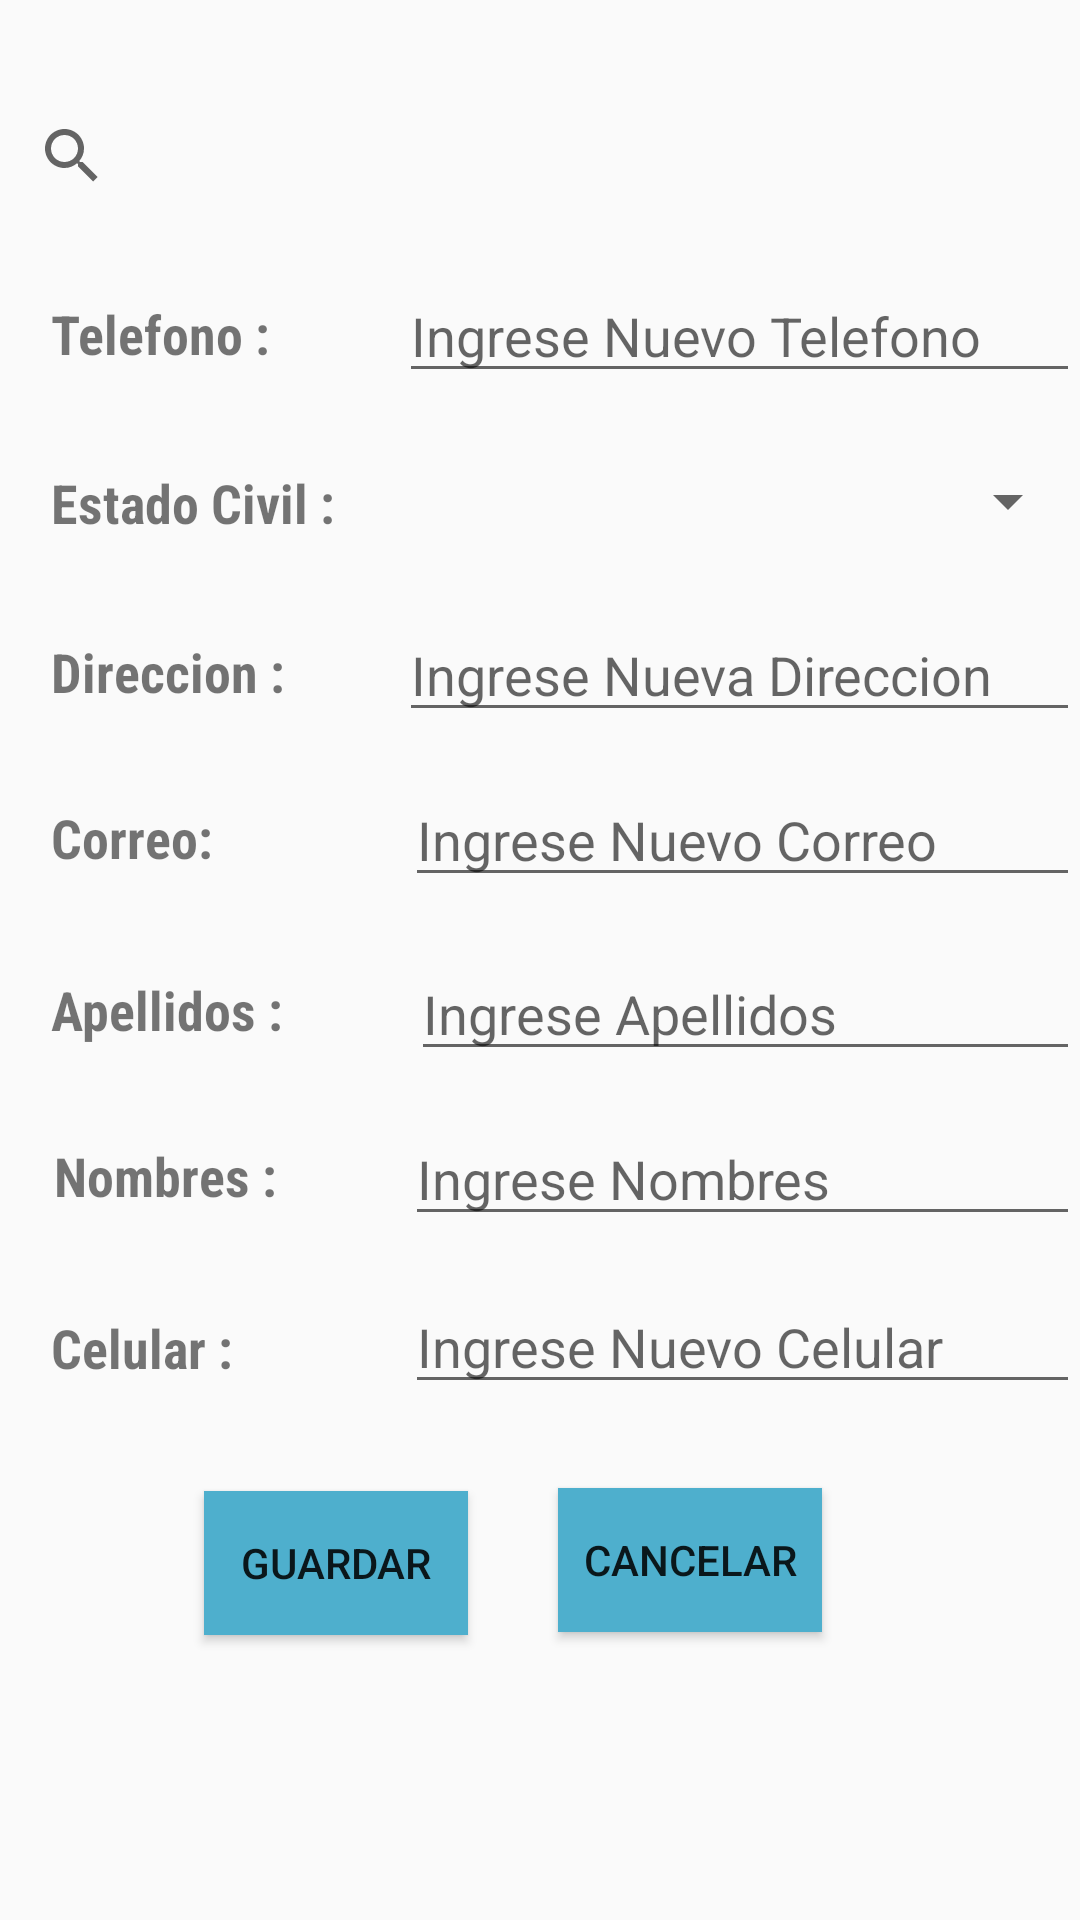

Produce the Android XML layout that renders to this screen, including the resource entries it uses.
<!-- AndroidManifest.xml: application theme AppTheme -->
<!-- res/layout/fragment_fragmeto_editar_cliente.xml -->
<?xml version="1.0" encoding="utf-8"?>
<FrameLayout xmlns:android="http://schemas.android.com/apk/res/android"
    xmlns:app="http://schemas.android.com/apk/res-auto"
    xmlns:tools="http://schemas.android.com/tools"
    android:layout_width="match_parent"
    android:layout_height="match_parent"
    tools:context=".Fragmentos.FragmetoEditarCliente">

    

    <RelativeLayout
        android:layout_width="match_parent"
        android:layout_height="match_parent">

        <Button
            android:id="@+id/btn_cancelarModificar"
            android:layout_width="wrap_content"
            android:layout_height="wrap_content"
            android:layout_alignParentStart="true"
            android:layout_alignParentLeft="true"
            android:layout_alignParentTop="true"
            android:layout_marginStart="186dp"
            android:layout_marginLeft="186dp"
            android:layout_marginTop="496dp"
            android:background="@color/colorPrimaryDark"
            android:text="CANCELAR" />

        <SearchView
            android:id="@+id/search_buscarModificar"
            android:layout_width="match_parent"
            android:layout_height="40dp"
            android:layout_alignParentStart="true"
            android:layout_alignParentLeft="true"
            android:layout_alignParentTop="true"
            android:layout_marginStart="0dp"
            android:layout_marginLeft="0dp"
            android:layout_marginTop="32dp" />

        <Button
            android:id="@+id/btn_enviarModificar"
            android:layout_width="wrap_content"
            android:layout_height="wrap_content"
            android:layout_alignParentStart="true"
            android:layout_alignParentLeft="true"
            android:layout_alignParentTop="true"
            android:layout_marginStart="68dp"
            android:layout_marginLeft="68dp"
            android:layout_marginTop="497dp"
            android:background="@color/colorPrimaryDark"
            android:text="Guardar" />

        <TextView
            android:id="@+id/text_titleTelefonoModificar"
            android:layout_width="100dp"
            android:layout_height="wrap_content"
            android:layout_alignParentStart="true"
            android:layout_alignParentLeft="true"
            android:layout_alignParentTop="true"
            android:layout_marginStart="17dp"
            android:layout_marginLeft="17dp"
            android:layout_marginTop="99dp"
            android:text="Telefono :"
            android:textSize="18sp"
            android:textStyle="bold"
            app:fontFamily="sans-serif-condensed" />

        <EditText
            android:id="@+id/txt_telefonoModificar"
            android:layout_width="230dp"
            android:layout_height="40dp"
            android:layout_alignEnd="@+id/txt_nombres"
            android:layout_alignRight="@+id/txt_nombres"
            android:layout_alignParentStart="true"
            android:layout_alignParentLeft="true"
            android:layout_alignParentTop="true"
            android:layout_marginStart="133dp"
            android:layout_marginLeft="133dp"
            android:layout_marginTop="91dp"
            android:layout_marginEnd="0dp"
            android:layout_marginRight="0dp"
            android:ems="10"
            android:hint="Ingrese Nuevo Telefono"
            android:inputType="phone" />

        <Spinner
            android:id="@+id/sp_estadoCivilModificar"
            android:layout_width="230dp"
            android:layout_height="40dp"
            android:layout_below="@+id/txt_telefonoModificar"
            android:layout_alignParentStart="true"
            android:layout_alignParentLeft="true"
            android:layout_marginStart="132dp"
            android:layout_marginLeft="132dp"
            android:layout_marginTop="16dp"
            tools:ignore="RtlCompat" />

        <TextView
            android:id="@+id/text_titleEstadoCivilModificar"
            android:layout_width="100dp"
            android:layout_height="wrap_content"
            android:layout_below="@+id/text_titleTelefonoModificar"
            android:layout_alignParentStart="true"
            android:layout_alignParentLeft="true"
            android:layout_marginStart="17dp"
            android:layout_marginLeft="17dp"
            android:layout_marginTop="32dp"
            android:text="Estado Civil :"
            android:textSize="18sp"
            android:textStyle="bold"
            app:fontFamily="sans-serif-condensed" />

        <EditText
            android:id="@+id/txt_direccionModificar"
            android:layout_width="230dp"
            android:layout_height="40dp"
            android:layout_below="@+id/sp_estadoCivilModificar"
            android:layout_alignParentStart="true"
            android:layout_alignParentLeft="true"
            android:layout_marginStart="133dp"
            android:layout_marginLeft="133dp"
            android:layout_marginTop="17dp"
            android:ems="10"
            android:hint="Ingrese Nueva Direccion"
            android:inputType="textPersonName" />

        <TextView
            android:id="@+id/text_titleDireccionModificar"
            android:layout_width="100dp"
            android:layout_height="wrap_content"
            android:layout_below="@+id/text_titleEstadoCivilModificar"
            android:layout_alignParentStart="true"
            android:layout_alignParentLeft="true"
            android:layout_marginStart="17dp"
            android:layout_marginLeft="17dp"
            android:layout_marginTop="32dp"
            android:text="Direccion :"
            android:textSize="18sp"
            android:textStyle="bold"
            app:fontFamily="sans-serif-condensed" />

        <EditText
            android:id="@+id/txt_correoModificar"
            android:layout_width="230dp"
            android:layout_height="40dp"
            android:layout_below="@+id/txt_direccionModificar"
            android:layout_alignEnd="@+id/sp_tipoCuenta"
            android:layout_alignRight="@+id/sp_tipoCuenta"
            android:layout_alignParentStart="true"
            android:layout_alignParentLeft="true"
            android:layout_marginStart="135dp"
            android:layout_marginLeft="135dp"
            android:layout_marginTop="15dp"
            android:layout_marginEnd="0dp"
            android:layout_marginRight="0dp"
            android:ems="10"
            android:hint="Ingrese Nuevo Correo"
            android:inputType="textEmailAddress" />

        <TextView
            android:id="@+id/text_titleCorreoModificar"
            android:layout_width="100dp"
            android:layout_height="wrap_content"
            android:layout_below="@+id/text_titleDireccionModificar"
            android:layout_alignParentStart="true"
            android:layout_alignParentLeft="true"
            android:layout_marginStart="17dp"
            android:layout_marginLeft="17dp"
            android:layout_marginTop="31dp"
            android:text="Correo:"
            android:textSize="18sp"
            android:textStyle="bold"
            app:fontFamily="sans-serif-condensed" />

        <EditText
            android:id="@+id/txt_apellidosModificar"
            android:layout_width="230dp"
            android:layout_height="40dp"
            android:layout_below="@+id/txt_correoModificar"
            android:layout_alignParentStart="true"
            android:layout_alignParentLeft="true"
            android:layout_marginStart="137dp"
            android:layout_marginLeft="137dp"
            android:layout_marginTop="18dp"
            android:ems="10"
            android:hint="Ingrese Apellidos"
            android:inputType="textPersonName" />

        <TextView
            android:id="@+id/lbl_titleApellidosModificar"
            android:layout_width="100dp"
            android:layout_height="wrap_content"
            android:layout_below="@+id/text_titleCorreoModificar"
            android:layout_alignParentStart="true"
            android:layout_alignParentLeft="true"
            android:layout_marginStart="17dp"
            android:layout_marginLeft="17dp"
            android:layout_marginTop="33dp"
            android:text="Apellidos :"
            android:textSize="18sp"
            android:textStyle="bold"
            app:fontFamily="sans-serif-condensed" />

        <TextView
            android:id="@+id/txt_titleNombresModificar"
            android:layout_width="100dp"
            android:layout_height="wrap_content"
            android:layout_below="@+id/lbl_titleApellidosModificar"
            android:layout_alignEnd="@+id/lbl_titleApellidosCrear"
            android:layout_alignRight="@+id/lbl_titleApellidosCrear"
            android:layout_alignParentStart="true"
            android:layout_alignParentLeft="true"
            android:layout_marginStart="18dp"
            android:layout_marginLeft="18dp"
            android:layout_marginTop="31dp"
            android:layout_marginEnd="-6dp"
            android:layout_marginRight="-6dp"
            android:text="Nombres :"
            android:textSize="18sp"
            android:textStyle="bold"
            app:fontFamily="sans-serif-condensed" />

        <TextView
            android:id="@+id/text_titleCelularModificar"
            android:layout_width="100dp"
            android:layout_height="wrap_content"
            android:layout_below="@+id/txt_titleNombresModificar"
            android:layout_alignParentStart="true"
            android:layout_alignParentLeft="true"
            android:layout_marginStart="17dp"
            android:layout_marginLeft="17dp"
            android:layout_marginTop="33dp"
            android:text="Celular :"
            android:textSize="18sp"
            android:textStyle="bold"
            app:fontFamily="sans-serif-condensed" />

        <EditText
            android:id="@+id/txt_nombresModificar"
            android:layout_width="230dp"
            android:layout_height="40dp"
            android:layout_below="@+id/txt_apellidosModificar"
            android:layout_alignParentStart="true"
            android:layout_alignParentLeft="true"
            android:layout_marginStart="135dp"
            android:layout_marginLeft="135dp"
            android:layout_marginTop="15dp"
            android:ems="10"
            android:hint="Ingrese Nombres"
            android:inputType="textPersonName" />

        <EditText
            android:id="@+id/txt_celularModificar"
            android:layout_width="230dp"
            android:layout_height="40dp"
            android:layout_below="@+id/txt_nombresModificar"
            android:layout_alignEnd="@+id/txt_nombres"
            android:layout_alignRight="@+id/txt_nombres"
            android:layout_alignParentStart="true"
            android:layout_alignParentLeft="true"
            android:layout_marginStart="135dp"
            android:layout_marginLeft="135dp"
            android:layout_marginTop="16dp"
            android:layout_marginEnd="0dp"
            android:layout_marginRight="0dp"
            android:ems="10"
            android:hint="Ingrese Nuevo Celular"
            android:inputType="phone" />
    </RelativeLayout>

</FrameLayout>
<!-- resources referenced by this layout -->
<resources>
  <color name="colorPrimaryDark">#4eafcd</color>
  <style name="AppTheme" parent="Theme.AppCompat.Light.DarkActionBar">
          
          <item name="colorPrimary">@color/colorPrimary</item>
          <item name="colorPrimaryDark">@color/colorPrimaryDark</item>
          <item name="colorAccent">@color/colorAccent</item>
      </style>
  <color name="colorPrimary">#f6755e</color>
  <color name="colorAccent">#f6755e</color>
</resources>
